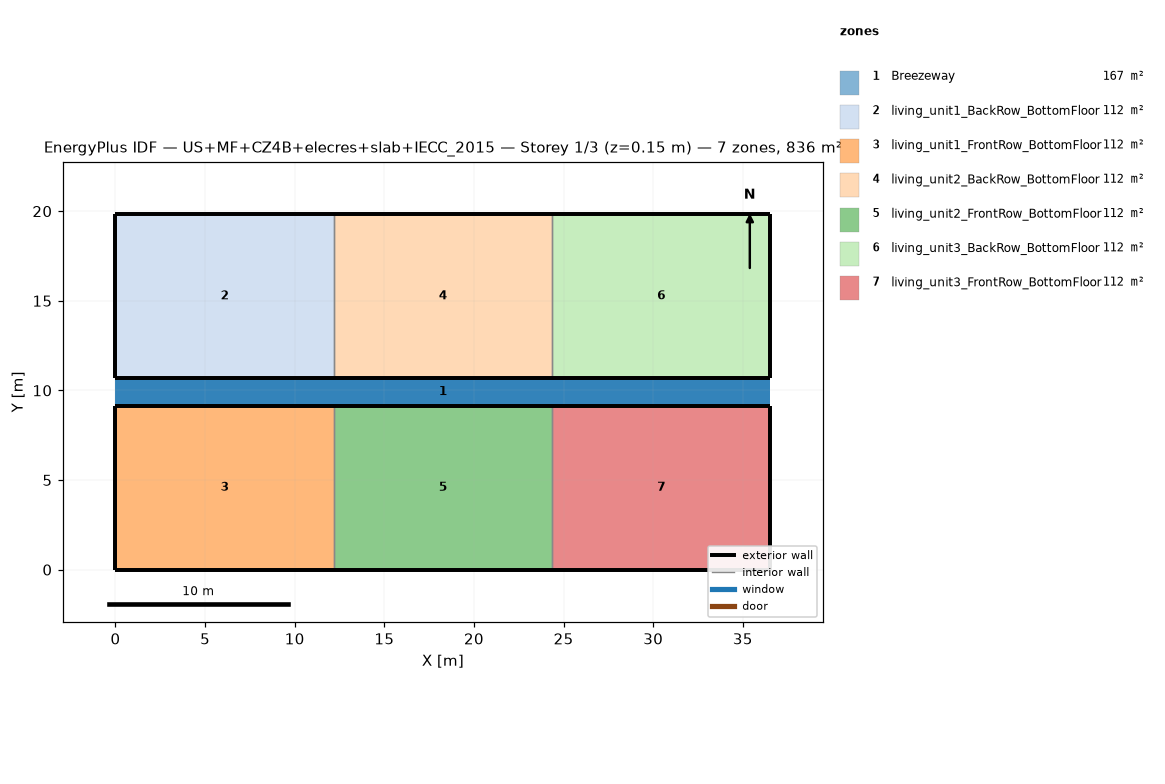
=== STOREY PLAN SPEC (per zone: floor XY polygon, exterior-wall plan segments, windows/doors) ===
zone 1: Breezeway  (167.0 m²)
  floor: (36.54, 9.16) (0.00, 9.16) (0.00, 10.68) (36.54, 10.68)
  floor: (36.54, 9.16) (0.00, 9.16) (0.00, 10.68) (36.54, 10.68)
  floor: (36.54, 9.16) (0.00, 9.16) (0.00, 10.68) (36.54, 10.68)
zone 2: living_unit1_BackRow_BottomFloor  (111.5 m²)
  floor: (12.18, 10.68) (0.00, 10.68) (0.00, 19.84) (12.18, 19.84)
  exterior wall: (0.00, 10.68) – (12.18, 10.68)  [12.2 m]
  exterior wall: (12.18, 19.84) – (0.00, 19.84)  [12.2 m]
  exterior wall: (0.00, 19.84) – (0.00, 10.68)  [9.2 m]
  interior walls: 1
zone 3: living_unit1_FrontRow_BottomFloor  (111.5 m²)
  floor: (12.18, 0.00) (0.00, 0.00) (0.00, 9.16) (12.18, 9.16)
  exterior wall: (0.00, 0.00) – (12.18, 0.00)  [12.2 m]
  exterior wall: (12.18, 9.16) – (0.00, 9.16)  [12.2 m]
  exterior wall: (0.00, 9.16) – (0.00, 0.00)  [9.2 m]
  interior walls: 1
zone 4: living_unit2_BackRow_BottomFloor  (111.5 m²)
  floor: (24.36, 10.68) (12.18, 10.68) (12.18, 19.84) (24.36, 19.84)
  exterior wall: (12.18, 10.68) – (24.36, 10.68)  [12.2 m]
  exterior wall: (24.36, 19.84) – (12.18, 19.84)  [12.2 m]
  interior walls: 2
zone 5: living_unit2_FrontRow_BottomFloor  (111.5 m²)
  floor: (24.36, 0.00) (12.18, 0.00) (12.18, 9.16) (24.36, 9.16)
  exterior wall: (12.18, 0.00) – (24.36, 0.00)  [12.2 m]
  exterior wall: (24.36, 9.16) – (12.18, 9.16)  [12.2 m]
  interior walls: 2
zone 6: living_unit3_BackRow_BottomFloor  (111.5 m²)
  floor: (36.54, 10.68) (24.36, 10.68) (24.36, 19.84) (36.54, 19.84)
  exterior wall: (24.36, 10.68) – (36.54, 10.68)  [12.2 m]
  exterior wall: (36.54, 10.68) – (36.54, 19.84)  [9.2 m]
  exterior wall: (36.54, 19.84) – (24.36, 19.84)  [12.2 m]
  interior walls: 1
zone 7: living_unit3_FrontRow_BottomFloor  (111.5 m²)
  floor: (36.54, 0.00) (24.36, 0.00) (24.36, 9.16) (36.54, 9.16)
  exterior wall: (24.36, 0.00) – (36.54, 0.00)  [12.2 m]
  exterior wall: (36.54, 0.00) – (36.54, 9.16)  [9.2 m]
  exterior wall: (36.54, 9.16) – (24.36, 9.16)  [12.2 m]
  interior walls: 1

=== DERIVED (storey summary) ===
Building: US+MF+CZ4B+elecres+slab+IECC_2015
Storey: 1 of 3  (floor level z = 0.15 m)
Storey gross floor area: 836.2 m²
Zones on this storey: 7
  - Breezeway: floor 167.0 m²
  - living_unit1_BackRow_BottomFloor: floor 111.5 m²; exterior wall 33.5 m (86.9 m²); WWR 0.0%
  - living_unit1_FrontRow_BottomFloor: floor 111.5 m²; exterior wall 33.5 m (86.9 m²); WWR 0.0%
  - living_unit2_BackRow_BottomFloor: floor 111.5 m²; exterior wall 24.4 m (63.1 m²); WWR 0.0%
  - living_unit2_FrontRow_BottomFloor: floor 111.5 m²; exterior wall 24.4 m (63.1 m²); WWR 0.0%
  - living_unit3_BackRow_BottomFloor: floor 111.5 m²; exterior wall 33.5 m (86.9 m²); WWR 0.0%
  - living_unit3_FrontRow_BottomFloor: floor 111.5 m²; exterior wall 33.5 m (86.9 m²); WWR 0.0%
Zone adjacency (shared interzone walls):
  - living_unit1_BackRow_BottomFloor ↔ living_unit2_BackRow_BottomFloor
  - living_unit1_FrontRow_BottomFloor ↔ living_unit2_FrontRow_BottomFloor
  - living_unit2_BackRow_BottomFloor ↔ living_unit3_BackRow_BottomFloor
  - living_unit2_FrontRow_BottomFloor ↔ living_unit3_FrontRow_BottomFloor